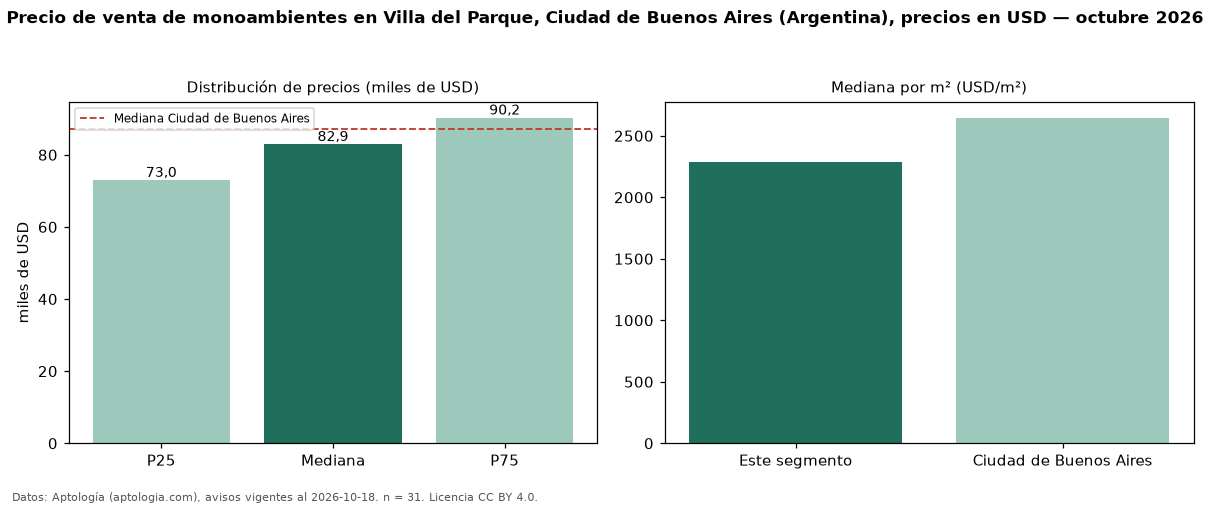

Data behind this chart, as committed beside it:
seccion, metrica, valor, moneda, n
precio, p25, 72950, USD, 31
precio, mediana, 82900, USD, 31
precio, p75, 90250, USD, 31
precio, minimo, 43000, USD, 31
precio, maximo, 110000, USD, 31
m2, mediana_precio_m2, 2290, USD, 31
m2, area_mediana_m2, 35.0, m2, 31
banos, mediana_banos, 1.0, , 
ciudad, mediana_ciudad_referencia, 87150, USD, 
ciudad, mediana_m2_ciudad, 2646, USD, 
fuente, fecha_datos, 2026-10-18, , 
fuente, atribucion, https://www.aptologia.com/ar, , 
fuente, licencia, CC BY 4.0, , 
